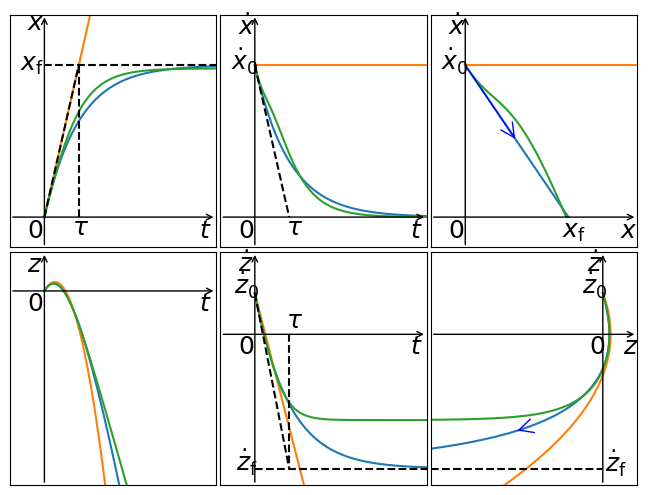
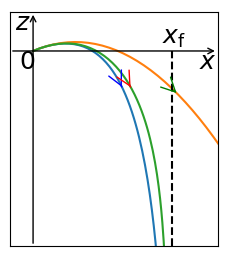

Recreate these plots in Python, in order.
"""
Mouvement dans un champ de pesanteur uniforme avec frottement fluide
proportionnel à la vitesse : résolution de
d^2r/dt^2 + 1/tau*dr/dt = g
en décomposant en un système de quatre équations du premier ordre
dx/dt = vx
dz/dt = vz
dvx/dt = -vx/tau
dvz/dt = -vz/tau + g
"""


from scipy.integrate import odeint
import numpy as np
import matplotlib.pyplot as plt


plt.close()

# Paramètres
tau = 1        # Temps caractéristique
g = 9.8        # Champ de pesanteur
a = 1/4        # Coefficient de frottements fluides

def deriv(syst, t):
    x = syst[0]
    z = syst[1]
    vx = syst[2]
    vz = syst[3]
    dxdt = vx
    dzdt = vz
    dvxdt = -vx/tau
    dvzdt = -vz/tau - g
    return [dxdt,dzdt,dvxdt,dvzdt]

def deriv1(syst, t):
    x1 = syst[0]
    z1 = syst[1]
    vx1 = syst[2]
    vz1 = syst[3]
    dx1dt = vx1
    dz1dt = vz1
    dvx1dt = 0
    dvz1dt = - g
    return [dx1dt,dz1dt,dvx1dt,dvz1dt]

def deriv2(syst, t):
    x2 = syst[0]
    z2 = syst[1]
    vx2 = syst[2]
    vz2 = syst[3]
    dx2dt = vx2
    dz2dt = vz2
    dvx2dt = - a*vx2*np.sqrt(vx2**2+vz2**2)
    dvz2dt = - a*vz2*np.sqrt(vx2**2+vz2**2) - g
    return [dx2dt,dz2dt,dvx2dt,dvz2dt]

# Paramètres d'intégration
t0 = 0                          # Instant de début d'intégration
tf = 50                         # Instant de fin d'intégration
nbPas = 1000                    # Nombre de pas d'intégration
t = np.linspace(t0,tf,nbPas)    # Liste des instants

# Conditions initiales et résolution
x0 = 0
z0 = 0
vx0 = 3
vz0 = 3
ci = np.array([x0,z0,vx0,vz0])
sols = odeint(deriv,ci,t)       # Résolution numérique
sols1 = odeint(deriv1,ci,t)       # Résolution numérique
sols2 = odeint(deriv2,ci,t)       # Résolution numérique

# Obtention des solutions
x = sols[:,0]
z = sols[:,1]
vx = sols[:,2]
vz = sols[:,3]
x1 = sols1[:,0]
z1 = sols1[:,1]
vx1 = sols1[:,2]
vz1 = sols1[:,3]
x2 = sols2[:,0]
z2 = sols2[:,1]
vx2 = sols2[:,2]
vz2 = sols2[:,3]

# Figure
taillePolice = 18
xf=x0+vx0*tau
vzf=-g*tau
fig=plt.figure()
taille = 0.99
fig.subplots_adjust(right=taille,left=1-taille,
                    top=taille,bottom=1-taille,
                    wspace=1.01-taille,hspace=1.01-taille)    # Taille du graphe tracé


# x(t)
fig1=plt.subplot(231)
plt.plot(t,x,t,x1,t,x2)
abstexteordxt = -0.5
ordtexteabsxt = -0.4                                   # Position du texte le long de l'axe des abcisses
plt.text(abstexteordxt,ordtexteabsxt,                  # Origine
         '$0$', fontsize=taillePolice)

# Abscisse x(t)
absxtmin = -1                                           # Limite à gauche
absxtmax = 5                                            # Limite à droite
plt.xlim(absxtmin,absxtmax)                             # Limites
plt.annotate('',(absxtmax,0),(absxtmin,0),              # Axe
             arrowprops=dict(arrowstyle='->'))
plt.text(absxtmax+abstexteordxt,ordtexteabsxt,      # Label
         '$t$', fontsize=taillePolice)
plt.xticks([])                                          # Effacement des valeurs

# Ordonnée x(t)
ordxtmin = -0.6                                         # Limite en bas
ordxtmax = 4                                            # Limite en haut
plt.ylim(ordxtmin,ordxtmax)                             # Limites
plt.annotate('',(0,ordxtmax),(0,ordxtmin),              # Axe
             arrowprops=dict(arrowstyle='->'))
plt.text(abstexteordxt,ordxtmax+ordtexteabsxt+0.1,      # Label
         '$x$',fontsize=taillePolice)
plt.yticks([])                                          # Effacement des valeurs

# Asymptote x(t)
plt.plot([0,absxtmax],[xf,xf],'k--')
plt.text(abstexteordxt-0.2,xf-0.1,
         '$x_\mathrm{f}$', fontsize=taillePolice)

# Tangente à l'origine x(t)
plt.plot([0,tau],[0,xf],'k--')
plt.plot([tau,tau],[0,xf],'k--')
plt.text(tau-0.2,ordtexteabsxt+0.05,r'$\tau$', fontsize=taillePolice)

# vx(t)
fig1=plt.subplot(232)
plt.plot(t,vx,t,vx1,t,vx2)
abstexteordvxt = -0.5                                   # Position du texte le long de l'axe des ordonnées
ordtexteabsvxt = -0.4                                   # Position du texte le long de l'axe des abcisses
plt.text(abstexteordvxt,ordtexteabsvxt,                 # Origine
         '$0$', fontsize=taillePolice)

# Abscisse vx(t)
absvxtmin = -1                                          # Limite à gauche
absvxtmax = 5                                           # Limite à droite
plt.xlim(absvxtmin,absvxtmax)                           # Limites
plt.annotate('',(absvxtmax,0),(absvxtmin,0),            # Axe
             arrowprops=dict(arrowstyle='->'))
plt.text(absvxtmax+abstexteordvxt,ordtexteabsvxt,       # Label
         '$t$', fontsize=taillePolice)
plt.xticks([])                                          # Effacement des valeurs

# Ordonnée vx(t)
ordvxtmin = -0.6                                        # Limite en bas
ordvxtmax = 4                                           # Limite en haut
plt.ylim(ordvxtmin,ordvxtmax)                           # Limites
plt.annotate('',(0,ordvxtmax),(0,ordvxtmin),            # Axe
             arrowprops=dict(arrowstyle='->'))
plt.text(abstexteordvxt,ordvxtmax+ordtexteabsvxt,       # Label
         '$\dot{x}$',fontsize=taillePolice)
plt.yticks([])                                          # Effacement des valeurs
plt.text(abstexteordvxt-0.2,vx0-0.1,                    # Vitesse initiale
         '$\dot{x}_0$',fontsize=taillePolice)
         
# Tangente à l'origine vx(t)
plt.plot([0,tau],[vx0,0],'k--')
plt.text(tau-0.1,ordtexteabsvxt+0.05,
         r'$\tau$', fontsize=taillePolice)

# vx(x)
fig1=plt.subplot(233)
plt.plot(x,vx,x1,vx1,x2,vx2)
abstexteordvxx = -0.5                                   # Position du texte le long de l'axe des ordonnées
ordtexteabsvxx = -0.4                                   # Position du texte le long de l'axe des abcisses
plt.text(abstexteordvxx,ordtexteabsvxx,                 # Origine
         '$0$', fontsize=taillePolice)

# Abscisse vx(x)
absvxxmin = -1                                          # Limite à gauche
absvxxmax = 5                                           # Limite à droite
plt.xlim(absvxxmin,absvxxmax)                           # Limites
plt.annotate('',(absvxxmax,0),(absvxxmin,0),            # Axe
             arrowprops=dict(arrowstyle='->'))
plt.text(absvxxmax+abstexteordvxx,ordtexteabsvxx,       # Label
         '$x$', fontsize=taillePolice)
plt.xticks([])                                          # Effacement des valeurs
plt.text(xf-0.2,ordtexteabsvxx,                     # Position finale
         '$x_\mathrm{f}$',fontsize=taillePolice)
         
# Ordonnée vx(x)
ordvxxmin = -0.6                                        # Limite en bas
ordvxxmax = 4                                           # Limite en haut
plt.ylim(ordvxxmin,ordvxxmax)                           # Limites
plt.annotate('',(0,ordvxxmax),(0,ordvxxmin),            # Axe
             arrowprops=dict(arrowstyle='->'))
plt.text(abstexteordvxx,ordvxxmax+ordtexteabsvxx,       # Label
         '$\dot{x}$',fontsize=taillePolice)
plt.yticks([])                                          # Effacement des valeurs
plt.text(abstexteordvxx-0.2,vx0-0.1,                    # Vitesse initiale
         '$\dot{x}_0$',fontsize=taillePolice)

# Orientation trajectoire de phase vx(x)
plt.annotate('',(xf/2,vx0/2),(x0,vx0),
             arrowprops=dict(arrowstyle='->',
                             color='b',
                             mutation_scale=1.4*taillePolice))
         
# z(t)
fig1=plt.subplot(234)
plt.plot(t,z,t,z1,t,z2)
abstexteordzt = -0.5
ordtexteabszt = -1.0                                   # Position du texte le long de l'axe des abcisses
plt.text(abstexteordzt,ordtexteabszt,                  # Origine
         '$0$', fontsize=taillePolice)

# Abscisse z(t)
absztmin = -1                                           # Limite à gauche
absztmax = 5                                            # Limite à droite
plt.xlim(absztmin,absztmax)                             # Limites
plt.annotate('',(absztmax,0),(absztmin,0),              # Axe
             arrowprops=dict(arrowstyle='->'))
plt.text(absztmax+abstexteordzt,ordtexteabszt,          # Label
         '$t$', fontsize=taillePolice)
plt.xticks([])                                          # Effacement des valeurs

# Ordonnée z(t)
ordztmin = -10                                          # Limite en bas
ordztmax = 2                                            # Limite en haut
plt.ylim(ordztmin,ordztmax)                             # Limites
plt.annotate('',(0,ordztmax),(0,ordztmin),              # Axe
             arrowprops=dict(arrowstyle='->'))
plt.text(abstexteordzt,ordztmax+ordtexteabszt,          # Label
         '$z$',fontsize=taillePolice)
plt.yticks([])                                          # Effacement des valeurs

# vz(t)
fig1=plt.subplot(235)
plt.plot(t,vz,t,vz1,t,vz2)
abstexteordvzt = -0.5                                   # Position du texte le long de l'axe des ordonnées
ordtexteabsvzt = -1.4                                   # Position du texte le long de l'axe des abcisses
plt.text(abstexteordvzt,ordtexteabsvzt,                 # Origine
         '$0$', fontsize=taillePolice)

# Abscisse vz(t)
absvztmin = -1                                          # Limite à gauche
absvztmax = 5                                           # Limite à droite
plt.xlim(absvztmin,absvztmax)                           # Limites
plt.annotate('',(absvztmax,0),(absvztmin,0),            # Axe
             arrowprops=dict(arrowstyle='->'))
plt.text(absvztmax+abstexteordvzt,ordtexteabsvzt,       # Label
         '$t$', fontsize=taillePolice)
plt.xticks([])                                          # Effacement des valeurs

# Ordonnée vz(t)
ordvztmin = -11                                         # Limite en bas
ordvztmax = 6                                           # Limite en haut
plt.ylim(ordvztmin,ordvztmax)                           # Limites
plt.annotate('',(0,ordvztmax),(0,ordvztmin),            # Axe
             arrowprops=dict(arrowstyle='->'))
plt.text(abstexteordvzt,ordvztmax+ordtexteabsvzt,       # Label
         '$\dot{z}$',fontsize=taillePolice)
plt.yticks([])                                          # Effacement des valeurs
plt.text(abstexteordvzt-0.1,vx0-0.1,                    # Vitesse initiale
         '$\dot{z}_0$',fontsize=taillePolice)
         
# Asymptote vz(t)
plt.plot([0,absvztmax],[vzf,vzf],'k--')
plt.text(abstexteordxt-0.05,vzf-0.2,
         '$\dot{z}_\mathrm{f}$', fontsize=taillePolice)

# Tangente à l'origine vz(t)
plt.plot([0,tau],[vz0,vzf],'k--')
plt.plot([tau,tau],[0,vzf],'k--')
plt.text(tau-0.1,0.5,r'$\tau$', fontsize=taillePolice)

# vz(z)
fig1=plt.subplot(236)
plt.plot(z,vz,z1,vz1,z2,vz2)
abstexteordvzz = -0.8                                     # Position du texte le long de l'axe des ordonnées
ordtexteabsvzz = -1.4                                   # Position du texte le long de l'axe des abcisses
plt.text(abstexteordvzz,ordtexteabsvzz,                 # Origine
         '$0$', fontsize=taillePolice)

# Abscisse vz(z)
absvzzmin = -10                                         # Limite à gauche
absvzzmax = 2                                           # Limite à droite
plt.xlim(absvzzmin,absvzzmax)                           # Limites
plt.annotate('',(absvzzmax,0),(absvzzmin,0),            # Axe
             arrowprops=dict(arrowstyle='->'))
plt.text(absvzzmax+abstexteordvzz,ordtexteabsvzz,       # Label
         '$z$', fontsize=taillePolice)
plt.xticks([])                                          # Effacement des valeurs
         
# Ordonnée vz(z)
ordvzzmin = -11                                         # Limite en bas
ordvzzmax = 6                                           # Limite en haut
plt.ylim(ordvzzmin,ordvzzmax)                           # Limites
plt.annotate('',(0,ordvzzmax),(0,ordvzzmin),            # Axe
             arrowprops=dict(arrowstyle='->'))
plt.text(abstexteordvzz-0.1,ordvzzmax+ordtexteabsvzz,       # Label
         '$\dot{z}$',fontsize=taillePolice)
plt.yticks([])                                          # Effacement des valeurs
plt.text(abstexteordvzz-0.4,vx0-0.1,                    # Vitesse initiale
         '$\dot{z}_0$',fontsize=taillePolice)

# Orientation trajectoire de phase vz(z)
tfleche2=30*tau
plt.annotate('',(z[tfleche2+1],vz[tfleche2+1]),
             (z[tfleche2],vz[tfleche2]),
             arrowprops=dict(arrowstyle='->',
                             color='b',
                             mutation_scale=1.4*taillePolice))             
             
# Asymptote vz(z)
plt.plot([absvzzmin,0],[vzf,vzf],'k--')
plt.text(0.1,vzf-0.3,
         '$\dot{z}_\mathrm{f}$', fontsize=taillePolice)             

# Trajectoire z(x)
fig2=plt.figure()
fig2.subplots_adjust(right=taille,left=1-taille,      # Taille du graphe tracé
                    top=taille,bottom=1-taille,
                    wspace=1-taille,hspace=1-taille)    
fig3=plt.subplot(231)
plt.plot(x,z,x1,z1,x2,z2)
abstexteordzx = -0.4
ordtexteabszx = -0.9                                    # Position du texte le long de l'axe des abcisses
plt.text(abstexteordzx+0.1,ordtexteabszx,                   # Origine
         '$0$', fontsize=taillePolice)

# Abscisse z(x)
abszxmin = -0.5                                         # Limite à gauche
abszxmax = xf+1                                       # Limite à droite
plt.xlim(abszxmin,abszxmax)                             # Limites
plt.annotate('',(abszxmax,0),(abszxmin,0),              # Axe
             arrowprops=dict(arrowstyle='->'))
plt.text(abszxmax+abstexteordzx,ordtexteabszx,          # Label
         '$x$', fontsize=taillePolice)
plt.xticks([])                                          # Effacement des valeurs

# Ordonnée z(x)
ordzxmin = -10                                          # Limite en bas
ordzxmax = 2                                            # Limite en haut
plt.ylim(ordzxmin,ordzxmax)                             # Limites
plt.annotate('',(0,ordzxmax),(0,ordzxmin),              # Axe
             arrowprops=dict(arrowstyle='->'))
plt.text(abstexteordzx,ordzxmax+ordtexteabszx,          # Label
         '$z$',fontsize=taillePolice)
plt.yticks([])                                          # Effacement des valeurs

# Asymptote vertcale x=xf
plt.plot([xf,xf],[ordzxmin,0],'k--')
plt.text(xf-0.2,0.4,'$x_\mathrm{f}$', fontsize=taillePolice)

# Orientation trajectoire de phase vz(z)
tfleche3=20*tau
plt.annotate('',(x[tfleche3+1],z[tfleche3+1]),
             (x[tfleche3],z[tfleche3]),
             arrowprops=dict(arrowstyle='->',
                             color='b',
                             mutation_scale=1.4*taillePolice))
plt.annotate('',(x1[tfleche3+1],z1[tfleche3+1]),
             (x1[tfleche3],z1[tfleche3]),
             arrowprops=dict(arrowstyle='->',
                             color='g',
                             mutation_scale=1.4*taillePolice))
plt.annotate('',(x2[tfleche3+1],z2[tfleche3+1]),
             (x2[tfleche3],z2[tfleche3]),
             arrowprops=dict(arrowstyle='->',
                             color='r',
                             mutation_scale=1.4*taillePolice))
             
#Affichage des graphiques
plt.show()
